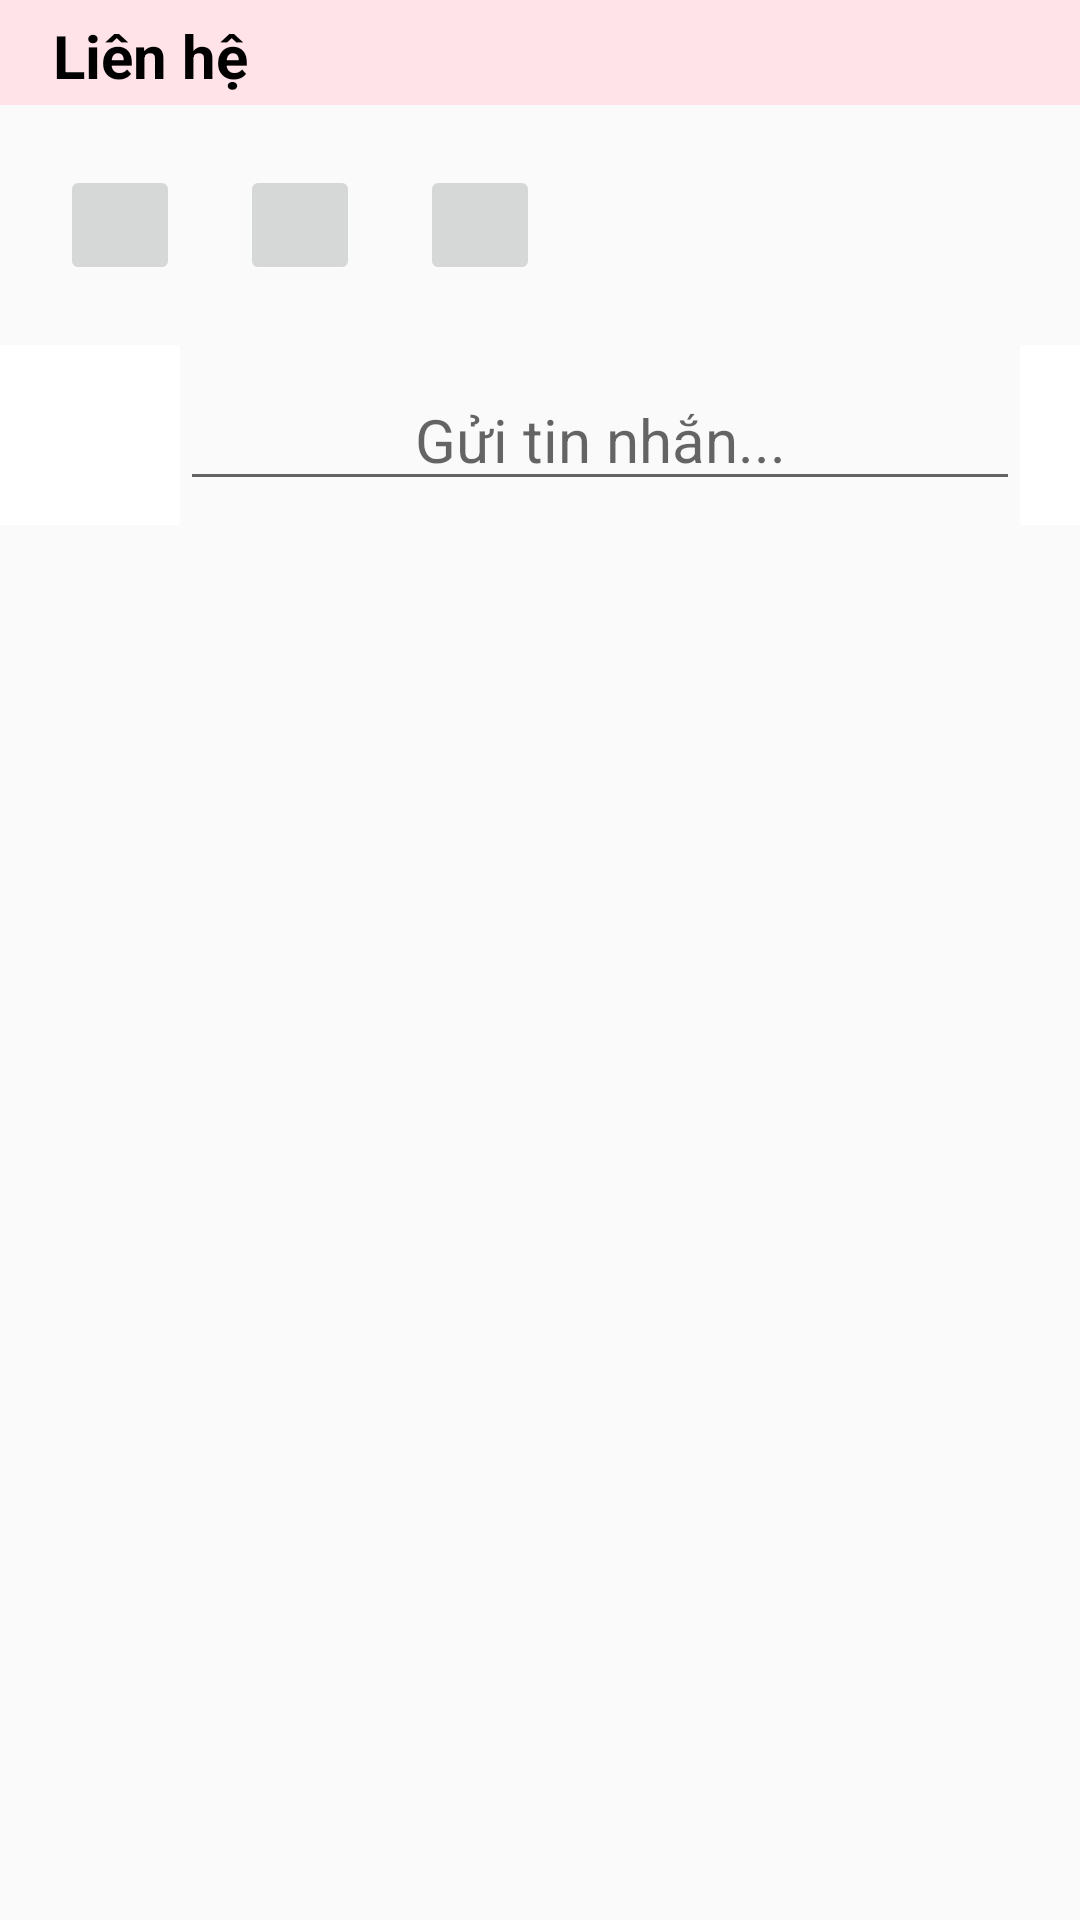

Reconstruct the res/layout file that produces this screen, plus the resources it refers to.
<!-- AndroidManifest.xml: application theme Theme.example -->
<!-- res/layout/activity_contact.xml -->
<?xml version="1.0" encoding="utf-8"?>
<LinearLayout xmlns:android="http://schemas.android.com/apk/res/android"
    android:layout_width="match_parent"
    android:layout_height="match_parent"
    android:orientation="vertical">

    <LinearLayout
        android:layout_width="match_parent"
        android:layout_height="35dp"
        android:background="#FFE3E8"
        android:padding="5dp"
        android:orientation="horizontal">
        <ImageButton
            android:layout_width="wrap_content"
            android:layout_height="wrap_content"
            android:background="#FFE3E8"
            android:id="@+id/btnBack"
            android:src="@drawable/ic_baseline_arrow_back_24"/>
        <TextView
            android:layout_width="90dp"
            android:layout_height="wrap_content"
            android:text="Liên hệ"
            android:gravity="center"
            android:textSize="20sp"
            android:textColor="#000000"
            android:textStyle="bold"/>
    </LinearLayout>
    <LinearLayout
        android:layout_height="wrap_content"
        android:layout_width="match_parent"
        android:orientation="horizontal"
        android:padding="10dp">
        <ImageButton
            android:layout_width="40dp"
            android:layout_height="40dp"
            android:layout_margin="10dp"
            android:id="@+id/btnMessenger"/>
        <ImageButton
            android:layout_width="40dp"
            android:layout_height="40dp"
            android:layout_margin="10dp"
            android:id="@+id/btnEmail"/>
        <ImageButton
            android:layout_width="40dp"
            android:layout_height="40dp"
            android:layout_margin="10dp"
            android:id="@+id/btnFacebook"/>
    </LinearLayout>
    <LinearLayout
        android:layout_width="match_parent"
        android:layout_height="60dp"
        android:layout_gravity="bottom"
        android:orientation="horizontal">
        <ImageButton
            android:layout_width="60dp"
            android:layout_height="60dp"
            android:background="#FFFFFF"/>


        <EditText
            android:layout_width="280dp"
            android:layout_height="wrap_content"
            android:gravity="center"
            android:textSize="20sp"
            android:layout_gravity="center"
            android:id="@+id/edtSend"
            android:hint="Gửi tin nhắn..."/>
        <ImageButton
            android:layout_width="match_parent"
            android:layout_height="60dp"
            android:background="#FFFFFF"
            android:gravity="end"/>


    </LinearLayout>

</LinearLayout>
<!-- resources referenced by this layout -->
<resources>
  <!-- drawable send: png bitmap (drawable, 6062 bytes) -->
  <style name="Theme.example" parent="Theme.AppCompat.DayNight.DarkActionBar">
          
          <item name="colorPrimary">@color/purple_500</item>
          <item name="colorPrimaryVariant">@color/purple_700</item>
          <item name="colorOnPrimary">@color/white</item>
          
          <item name="colorSecondary">@color/teal_200</item>
          <item name="colorSecondaryVariant">@color/teal_700</item>
          <item name="colorOnSecondary">@color/black</item>
          
          <item name="android:statusBarColor" tools:targetApi="l">?attr/colorPrimaryVariant</item>
          
      </style>
  <!-- not gathered from this repository: default colours our renderer supplied (Android Studio template values) -->
  <color name="purple_500">#FF6200EE</color>
  <color name="purple_700">#FF3700B3</color>
  <color name="teal_200">#FF03DAC5</color>
  <color name="teal_700">#FF018786</color>
  <color name="black">#FF000000</color>
  <color name="white">#FFFFFFFF</color>
</resources>
